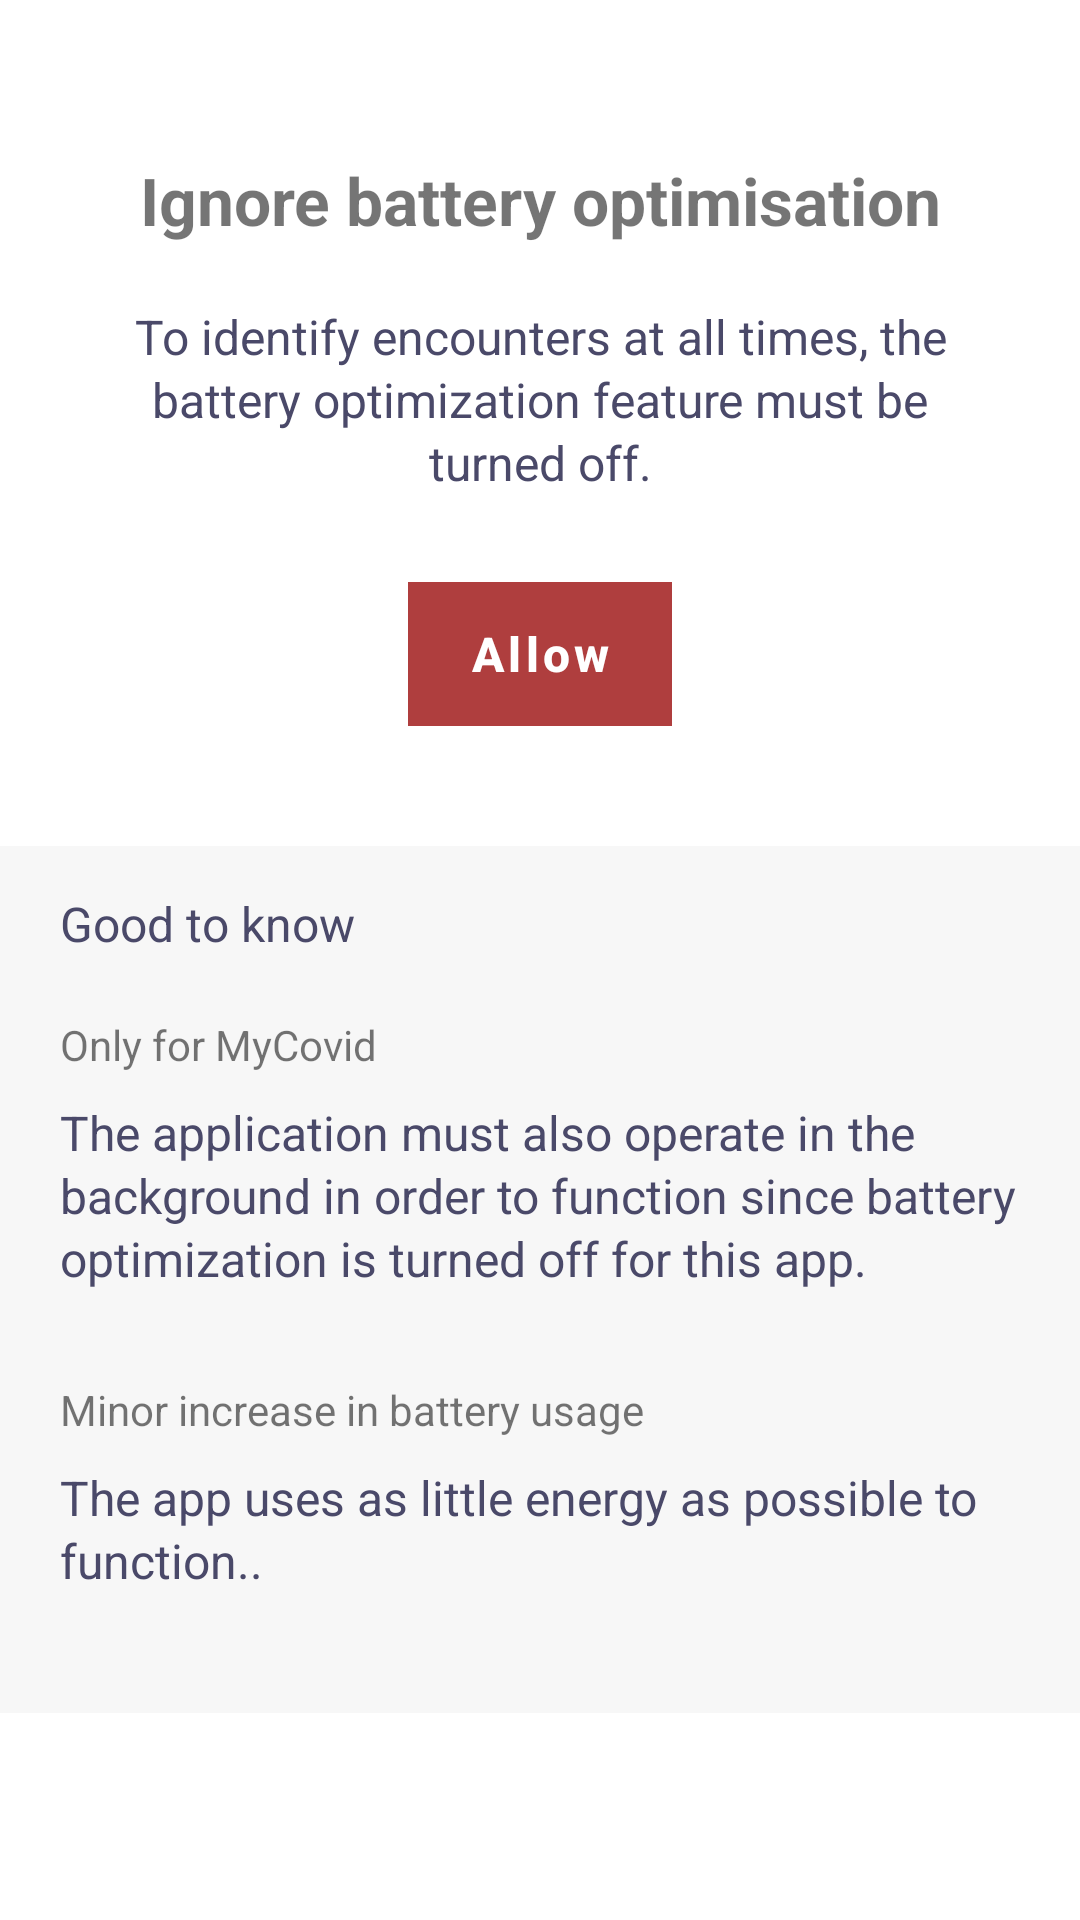

Write the Android layout XML for this screen, with the resource values it uses.
<!-- AndroidManifest.xml: application theme NextStepTheme -->
<!-- res/layout/battery_permission_fragment.xml -->
<?xml version="1.0" encoding="utf-8"?>
<ScrollView xmlns:android="http://schemas.android.com/apk/res/android"
    xmlns:app="http://schemas.android.com/apk/res-auto"
    xmlns:tools="http://schemas.android.com/tools"
    android:layout_width="match_parent"
    android:layout_height="match_parent">

    <LinearLayout
        android:layout_width="match_parent"
        android:layout_height="wrap_content"
        android:clipChildren="false"
        android:clipToPadding="false"
        android:gravity="center_horizontal"
        android:orientation="vertical"
        android:paddingTop="@dimen/spacing_huge">



        <TextView
            android:id="@+id/onboarding_title"
            style="@style/Title"
            android:layout_width="match_parent"
            android:layout_height="wrap_content"
            android:layout_marginTop="@dimen/spacing_medium"
            android:layout_marginBottom="@dimen/spacing_large"
            android:gravity="center_horizontal"
            android:paddingStart="@dimen/spacing_huge"
            android:paddingEnd="@dimen/spacing_huge"
            android:text="@string/android_onboarding_battery_permission_title" />

        <TextView
            android:id="@+id/onboarding_description"
            style="@style/NextStep.Text"
            android:layout_width="match_parent"
            android:layout_height="wrap_content"
            android:layout_marginBottom="@dimen/spacing_large"
            android:gravity="center_horizontal"
            android:paddingStart="@dimen/spacing_huge"
            android:paddingEnd="@dimen/spacing_huge"
            android:text="@string/android_onboarding_battery_permission_text" />

        <Button
            android:id="@+id/battery_permission_button"
            style="@style/NextStep.Button"
            android:layout_width="wrap_content"
            android:layout_height="wrap_content"
            android:layout_gravity="center"
            android:layout_marginTop="@dimen/spacing_small"
            android:text="@string/android_onboarding_battery_permission_button" />

        <Button
            android:id="@+id/battery_permission_continue_button"
            style="@style/NextStep.Button.Transparent.Blue.Light"
            android:layout_width="wrap_content"
            android:layout_height="wrap_content"
            android:layout_gravity="center"
            android:layout_marginTop="@dimen/spacing_small"
            android:text="@string/onboarding_continue_btn"
            android:visibility="gone"/>

        <LinearLayout
            android:layout_width="match_parent"
            android:layout_height="wrap_content"
            android:background="@color/grey_light"
            android:orientation="vertical"
            android:layout_marginTop="@dimen/spacing_huge"
            android:paddingStart="@dimen/spacing_large"
            android:paddingTop="@dimen/spacing_medium_large"
            android:paddingEnd="@dimen/spacing_large"
            android:paddingBottom="@dimen/spacing_huge">

            <TextView
                style="@style/NextStep.Text"
                android:layout_width="match_parent"
                android:layout_height="wrap_content"
                android:layout_marginBottom="@dimen/spacing_large"
                android:text="@string/android_onboarding_bt_permission_gtk" />

            <TextView
                style="bold"
                android:layout_width="match_parent"
                android:layout_height="wrap_content"
                android:layout_marginBottom="@dimen/spacing_small"
                android:text="@string/android_onboarding_battery_permission_info1_title" />

            <LinearLayout
                android:layout_width="match_parent"
                android:layout_height="wrap_content"
                android:layout_marginBottom="@dimen/spacing_very_large"
                android:orientation="horizontal">



                <TextView
                    style="@style/NextStep.Text"
                    android:layout_width="match_parent"
                    android:layout_height="wrap_content"
                    android:breakStrategy="high_quality"
                    android:hyphenationFrequency="full"
                    android:text="@string/android_onboarding_battery_permission_info1_text" />

            </LinearLayout>

            <TextView
                style="Bold"
                android:layout_width="match_parent"
                android:layout_height="wrap_content"
                android:layout_marginBottom="@dimen/spacing_small"
                android:text="@string/android_onboarding_battery_permission_info2_title" />

            <LinearLayout
                android:layout_width="match_parent"
                android:layout_height="wrap_content"
                android:orientation="horizontal">



                <TextView
                    style="@style/NextStep.Text"
                    android:layout_width="match_parent"
                    android:layout_height="wrap_content"
                    android:breakStrategy="high_quality"
                    android:hyphenationFrequency="full"
                    android:text="@string/android_onboarding_battery_permission_info2_text" />

            </LinearLayout>

        </LinearLayout>

    </LinearLayout>
</ScrollView>
<!-- resources referenced by this layout -->
<resources>
  <color name="blue_main">#63A0C7</color>
  <color name="grey_light">#F7F7F7</color>
  <dimen name="icon_size">24dp</dimen>
  <dimen name="illustration_height">180dp</dimen>
  <dimen name="spacing_huge">40dp</dimen>
  <dimen name="spacing_large">20dp</dimen>
  <dimen name="spacing_medium">12dp</dimen>
  <dimen name="spacing_medium_large">15dp</dimen>
  <dimen name="spacing_small">9dp</dimen>
  <dimen name="spacing_very_large">30dp</dimen>
  <string name="android_onboarding_battery_permission_button">"Allow"</string>
  <string name="android_onboarding_battery_permission_info1_text">"The application must also operate in the background in order to function since battery optimization is turned off for this app."</string>
  <string name="android_onboarding_battery_permission_info1_title">"Only for MyCovid"</string>
  <string name="android_onboarding_battery_permission_info2_text">"The app uses as little energy as possible to function.."</string>
  <string name="android_onboarding_battery_permission_info2_title">"Minor increase in battery usage"</string>
  <string name="android_onboarding_battery_permission_text">"To identify encounters at all times, the battery optimization feature must be turned off."</string>
  <string name="android_onboarding_battery_permission_title">"Ignore battery optimisation"</string>
  <string name="android_onboarding_bt_permission_gtk">"Good to know"</string>
  <string name="onboarding_continue_btn">"Continue"</string>
  <style name="NextStep.Button" parent="Widget.MaterialComponents.Button">
      <item name="android:textColor">@color/white</item>
      <item name="android:textAllCaps">false</item>
      <item name="android:textStyle">bold</item>
      <item name="android:textSize">@dimen/text_size_button</item>
      <item name="android:background">@color/black</item>
      <item name="android:stateListAnimator">@null</item>
  
      <item name="android:paddingBottom">@dimen/spacing_small</item>
      <item name="android:paddingTop">@dimen/spacing_small</item>
      <item name="android:paddingStart">@dimen/spacing_large</item>
      <item name="android:paddingEnd">@dimen/spacing_large</item>
      <item name="android:drawablePadding">@dimen/spacing_small</item>
      </style>
  <style name="NextStep.Button.Transparent.Blue.Light">
          <item name="android:textStyle">normal</item>
          <item name="android:textAllCaps">false</item>
      </style>
  <style name="NextStep.Text" parent="TextAppearance.AppCompat">
          <item name="android:textSize">@dimen/text_size_normal</item>
          <item name="android:textColor">@color/dark_main</item>
          <item name="android:lineSpacingMultiplier">1.1</item>
  
      </style>
  <style name="Title">
          <item name="android:textSize">@dimen/text_size_title</item>
          <item name="android:textStyle">bold</item>
      </style>
  <style name="NextStepTheme" parent="Theme.MaterialComponents.Light.NoActionBar">
          <item name="colorPrimary">#AF3E3E</item>
          <item name="colorPrimaryDark">@color/colorPrimaryDark</item>
          <item name="colorAccent">#AF3E3E</item>
  
          <item name="android:windowLightStatusBar">true</item>
          <item name="android:statusBarColor">@color/white</item>
          </style>
  <color name="white">#FFFFFF</color>
  <dimen name="text_size_button">16sp</dimen>
  <color name="black">#FF000000</color>
  <dimen name="text_size_normal">16sp</dimen>
  <color name="dark_main">#4A4969</color>
  <dimen name="text_size_title">22sp</dimen>
  <color name="colorPrimaryDark">@color/dark_main</color>
</resources>
